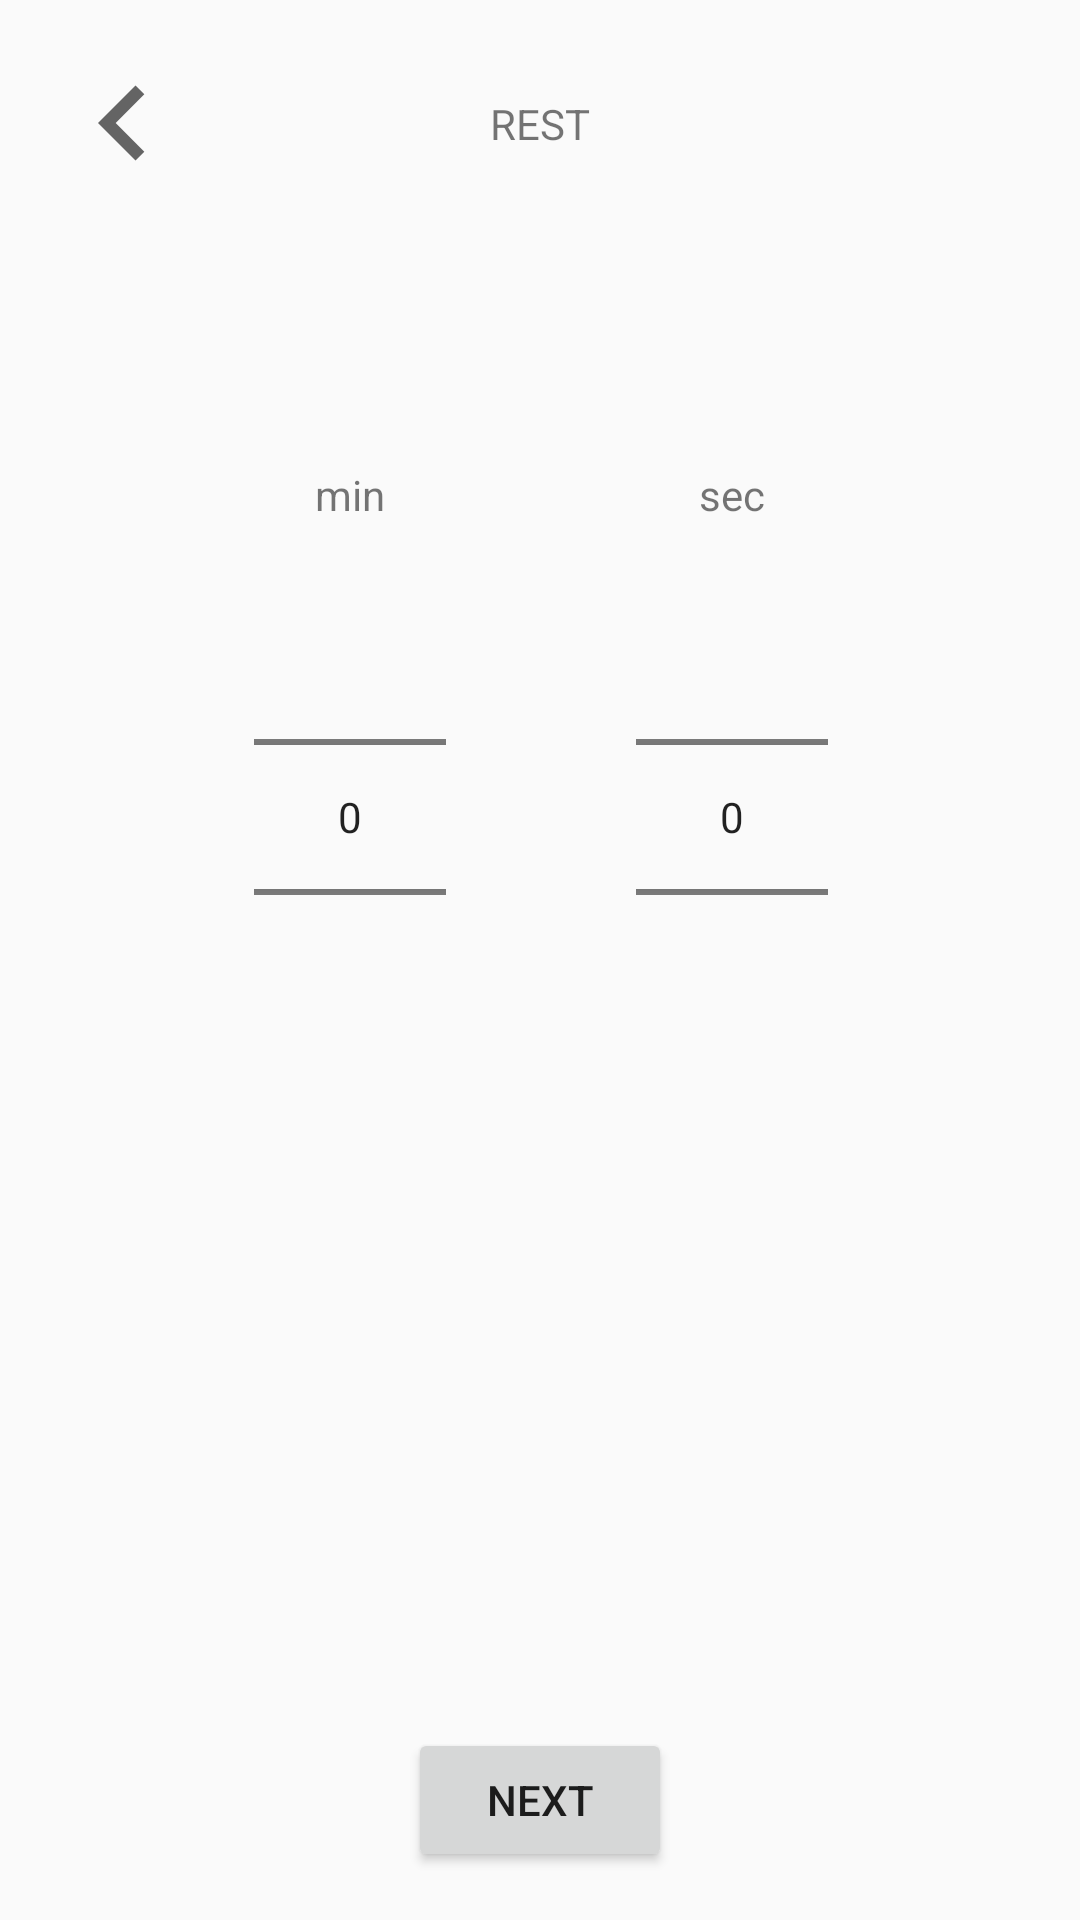

The Android layout XML behind this screen, and the referenced resources:
<!-- AndroidManifest.xml: application theme AppTheme -->
<!-- res/layout/fragment_rest_time_pickers.xml -->
<?xml version="1.0" encoding="utf-8"?>
<androidx.constraintlayout.widget.ConstraintLayout xmlns:android="http://schemas.android.com/apk/res/android"
    xmlns:app="http://schemas.android.com/apk/res-auto"
    xmlns:tools="http://schemas.android.com/tools"
    android:layout_width="match_parent"
    android:layout_height="match_parent"
    tools:context=".UI.PopUp.workTimePicker">

    <ImageView
        android:id="@+id/BackToWork"
        android:layout_width="wrap_content"
        android:layout_height="wrap_content"
        android:layout_marginStart="16dp"
        android:layout_marginTop="16dp"
        app:layout_constraintEnd_toEndOf="parent"
        app:layout_constraintHorizontal_bias="0.0"
        app:layout_constraintStart_toStartOf="parent"
        app:layout_constraintTop_toTopOf="parent"
        app:srcCompat="@drawable/ic_baseline_chevron_left_24" />

    <TextView
        android:id="@+id/textView3"
        android:layout_width="wrap_content"
        android:layout_height="wrap_content"
        android:text="@string/min"
        app:layout_constraintBottom_toBottomOf="parent"
        app:layout_constraintEnd_toStartOf="@+id/textView4"
        app:layout_constraintStart_toStartOf="parent"
        app:layout_constraintTop_toTopOf="parent"
        app:layout_constraintVertical_bias="0.25" />

    <TextView
        android:id="@+id/textView4"
        android:layout_width="wrap_content"
        android:layout_height="wrap_content"
        android:text="@string/sec"
        app:layout_constraintBottom_toBottomOf="@+id/textView3"
        app:layout_constraintEnd_toEndOf="parent"
        app:layout_constraintStart_toEndOf="@+id/textView3"
        app:layout_constraintTop_toTopOf="@+id/textView3" />

    <NumberPicker
        android:id="@+id/restMinPicker"
        android:layout_width="wrap_content"
        android:layout_height="wrap_content"
        android:layout_marginTop="8dp"
        app:layout_constraintBottom_toBottomOf="parent"
        app:layout_constraintEnd_toEndOf="@+id/textView3"
        app:layout_constraintStart_toStartOf="@+id/textView3"
        app:layout_constraintTop_toBottomOf="@+id/textView3"
        app:layout_constraintVertical_bias="0.0" />

    <NumberPicker
        android:id="@+id/restSecPicker"
        android:layout_width="wrap_content"
        android:layout_height="wrap_content"
        android:layout_marginTop="8dp"
        app:layout_constraintBottom_toBottomOf="parent"
        app:layout_constraintEnd_toEndOf="@+id/textView4"
        app:layout_constraintStart_toStartOf="@+id/textView4"
        app:layout_constraintTop_toBottomOf="@+id/textView4"
        app:layout_constraintVertical_bias="0.0" />

    <Button
        android:id="@+id/buttonRestTime"
        android:layout_width="wrap_content"
        android:layout_height="wrap_content"
        android:layout_marginBottom="@dimen/margin"
        android:text="@string/next"
        app:layout_constraintBottom_toBottomOf="parent"
        app:layout_constraintEnd_toEndOf="parent"
        app:layout_constraintStart_toStartOf="parent"
        app:layout_constraintTop_toBottomOf="@+id/minPicker"
        app:layout_constraintVertical_bias="1.0" />

    <TextView
        android:id="@+id/restTitle"
        android:layout_width="wrap_content"
        android:layout_height="wrap_content"
        android:text="@string/rest"
        app:layout_constraintBottom_toBottomOf="@+id/BackToWork"
        app:layout_constraintEnd_toEndOf="parent"
        app:layout_constraintStart_toStartOf="parent"
        app:layout_constraintTop_toTopOf="@+id/BackToWork" />

</androidx.constraintlayout.widget.ConstraintLayout>
<!-- resources referenced by this layout -->
<resources>
  <dimen name="margin">16dp</dimen>
  <!-- drawable ic_baseline_chevron_left_24 (drawable) -->
  <vector xmlns:android="http://schemas.android.com/apk/res/android"
      android:width="50dp"
      android:height="50dp"
      android:tint="?attr/colorControlNormal"
      android:viewportWidth="24"
      android:viewportHeight="24">
      <path
          android:fillColor="@android:color/white"
          android:pathData="M15.41,7.41L14,6l-6,6 6,6 1.41,-1.41L10.83,12z" />
  </vector>
  <string name="min">min</string>
  <string name="next">NEXT</string>
  <string name="rest">REST</string>
  <string name="sec">sec</string>
  <style name="AppTheme" parent="Theme.AppCompat.Light.NoActionBar">
          
          <item name="colorPrimary">#FDFDFD</item>
          <item name="colorPrimaryDark">#FBFBFB</item>
          <item name="colorAccent">@color/colorAccent</item>
      </style>
  <color name="colorAccent">#03DAC5</color>
</resources>
